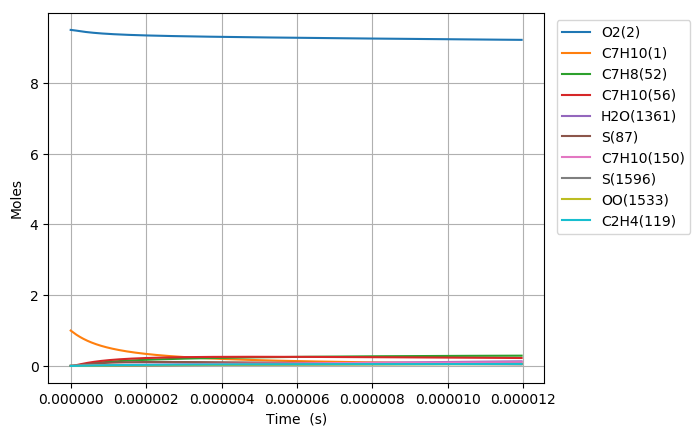

The file beside this chart, header and first rows:
Time (s), Volume (m^3), N2, Ar, He, Ne, C7H10(1), O2(2), C7H10(21), C7H9(5), C7H11(22), S(68), C7H9O2(58), C7H10(18), C7H10(157), C7H9O2(57), S(82), S(87), C7H8(52), C7H10(150), C7H10(56), S(211), S(207), C7H8(271)
0.0, 0.2198, 76.95, 0.0, 0.0, 0.0, 1.0, 9.5, 0.0, 0.0, 0.0, 0.0, 0.0, 0.0, 0.0, 0.0, 0.0, 0.0, 0.0, 0.0, 0.0, 0.0, 0.0, 0.0
1.17257884090517e-21, 0.2198, 76.95, 0.0, 0.0, 0.0, 1, 9.5, 3.9684123802585901e-17, 4.1124258982488164e-16, 4.1124238837539157e-16, 2.0925942445783407e-27, 2.092576720234447e-27, 7.2002781962829324e-17, 5.9747422406506361e-26, 1.3671694663536899e-27, 6.6162073814503155e-40, 1.5574272774657059e-44, 1.4476549455220922e-31, 7.5474640413695421e-26, 3.9680178153618262e-30, 8.6448979195718894e-40, 9.7351380229706939e-45, 1.1489783616253613e-47
3.283220754534476e-21, 0.2198, 76.95, 0.0, 0.0, 0.0, 1, 9.5, 1.1111554664724023e-16, 1.1514792514984561e-15, 1.1514786874443111e-15, 1.2639269237027986e-26, 1.2639055211509243e-26, 2.0160778903576064e-16, 3.6087443064798899e-25, 8.2577035697030084e-27, 7.8546302209113739e-39, 1.8489780162872835e-43, 8.7438358709007376e-31, 4.55866827230491e-25, 2.3966827604590666e-29, 1.0262705396173443e-38, 1.1557553554539819e-43, 1.3640671109087149e-46
7.504504581793088e-21, 0.2198, 76.95, 0.0, 0.0, 0.0, 1, 9.5, 2.5397839233654771e-16, 2.631952574800757e-15, 2.6319512855550093e-15, 6.0852640628960296e-26, 6.0850508371432035e-26, 4.6081780134097663e-16, 1.737455033271562e-24, 3.9757287975466142e-26, 7.711444672815675e-38, 1.8153377353839456e-42, 4.2097805814991732e-30, 2.1948025302068171e-24, 1.1538995806780057e-28, 1.0074889201733475e-37, 1.134726972995155e-42, 1.3392491782704807e-45
1.5947072236310312e-20, 0.2198, 76.95, 0.0, 0.0, 0.0, 1, 9.5, 5.3970408371515772e-16, 5.5928992212259703e-15, 5.5928964816678386e-15, 2.6575946902654476e-25, 2.6574047662630404e-25, 9.792378185888238e-16, 7.5879225390933343e-24, 1.7363052113056099e-25, 6.820191254806726e-37, 1.6056457307757441e-41, 1.8385217807313422e-29, 9.5852791979637132e-24, 5.0393826252076559e-28, 8.9091766645545572e-37, 1.0036522881965919e-41, 1.1845507316171919e-44
3.283220754534476e-20, 0.2198, 76.95, 0.0, 0.0, 0.0, 1, 9.5, 1.1111554664723585e-15, 1.1514792513358894e-14, 1.1514786873459227e-14, 1.1094934681612951e-24, 1.1093332857489144e-24, 2.0160778236341822e-15, 3.167808240113298e-23, 7.248732411935138e-25, 5.7319504432856393e-36, 1.3496420093828577e-40, 7.6754665204226719e-29, 4.0016653136160952e-23, 2.103843045433171e-27, 7.485423571105685e-36, 8.4362876085023713e-41, 9.9568626437818397e-44
6.660247816341366e-20, 0.2198, 76.95, 0.0, 0.0, 0.0, 1, 9.5, 2.2540582319866832e-15, 2.3358579094755181e-14, 2.3358567655304946e-14, 4.5326428348667533e-24, 4.5313275064947289e-24, 4.0897577159235724e-15, 1.2941529871157777e-22, 2.9613436673584629e-24, 4.6980366735254717e-35, 1.1065180724480021e-39, 3.1356785175760043e-28, 1.6348107986702141e-22, 8.5948853064863819e-27, 6.1316365759234586e-35, 6.916554305635472e-40, 8.1632375623323322e-43
1.3414301939955146e-19, 0.2198, 76.95, 0.0, 0.0, 0.0, 1, 9.5, 4.5398637630150237e-15, 4.7046152246073065e-14, 4.7046129212048098e-14, 1.8321667034642665e-23, 1.8311009062531073e-23, 8.2371170292972383e-15, 5.2311729515618777e-22, 1.1970224232069687e-23, 3.8023867534694825e-34, 8.9608702985048023e-39, 1.2674913917298411e-27, 6.6081662029647577e-22, 3.4741900603128332e-26, 4.9568891708457908e-34, 5.6011661690400695e-39, 6.6108014220283161e-42
2.6922410187182705e-19, 0.2198, 76.95, 0.0, 0.0, 0.0, 1, 9.5, 9.1114748250704725e-15, 9.4421298502838365e-14, 9.4421252297741329e-14, 7.3670617240626048e-23, 7.3584843169997494e-23, 1.6531833771225558e-14, 2.1034313631664937e-21, 4.8131742356838248e-23, 3.0569478144693218e-33, 7.2124880500687007e-38, 5.0965271377554152e-27, 2.6571142214254492e-21, 1.3969565424356125e-25, 3.9758507777923046e-33, 4.5082433143534353e-38, 5.3209481076740393e-41
5.393862668163782e-19, 0.2198, 76.95, 0.0, 0.0, 0.0, 1, 9.5, 1.8254696949176429e-14, 1.8917159083311309e-13, 1.8917149835795553e-13, 2.9545212440612657e-22, 2.9476444513575281e-22, 3.3121259715817796e-14, 8.435698358283315e-21, 1.9302979175463796e-22, 2.4473397477676099e-32, 5.7875675044197503e-37, 2.0439353283094717e-26, 1.0656213683959505e-20, 5.6024205330558102e-25, 3.1683100610743405e-32, 3.6174810254551259e-37, 4.2697257491870968e-40
1.0797105967054806e-18, 0.2198, 76.95, 0.0, 0.0, 0.0, 1, 9.5, 3.6541141197368598e-14, 3.7867217476243936e-13, 3.7867199003369468e-13, 1.1833495619742756e-21, 1.1778511357319769e-21, 6.6300081448037827e-14, 3.3786776253832324e-20, 7.7312582448322721e-22, 1.9518274621223398e-31, 4.6370969646600641e-36, 8.1864024098808598e-26, 4.2680415083743879e-20, 2.2438904153027004e-24, 2.5038547619095792e-31, 2.8982261751725913e-36, 3.4209763931174897e-39
2.1603592564836855e-18, 0.2198, 76.95, 0.0, 0.0, 0.0, 1, 9.5, 7.3114029693673936e-14, 7.5767333971048524e-13, 7.5767297160641646e-13, 4.7364820998519882e-21, 4.6926491795982759e-21, 1.3265760428536503e-13, 1.3523501541820569e-19, 3.0945166764684968e-21, 1.5483931630882827e-30, 3.7124972922314415e-35, 3.2766943912817719e-25, 1.7083271125179187e-19, 8.9814093689040271e-24, 1.9512701039184256e-30, 2.320085854945419e-35, 2.7388612002279207e-38
4.321656576040095e-18, 0.2198, 76.95, 0.0, 0.0, 0.0, 1, 9.5, 1.4625980668596863e-13, 1.5156756580766032e-12, 1.5156749276368326e-12, 1.8952097585050256e-20, 1.8604298871530877e-20, 2.6537216745752696e-13, 5.4111508926527871e-19, 1.2382085934086166e-20, 1.2169617376150379e-29, 2.9711264036932015e-34, 1.3111045572041735e-24, 6.8355194483023211e-19, 3.5937335989453056e-23, 1.4825222033656824e-29, 1.856362051998658e-34, 2.1919213330964259e-37
8.644251215152913e-18, 0.2198, 76.95, 0.0, 0.0, 0.0, 1, 9.5, 2.9255136066929414e-13, 3.0316802495601011e-12, 3.0316788112375608e-12, 7.5820728263050165e-20, 7.3084717720585502e-20, 5.3079936383952394e-13, 2.164803715380264e-18, 4.9536313941200482e-20, 9.3998202850577266e-29, 2.3773529665207805e-33, 5.2452719014969868e-24, 2.7346415192880057e-18, 1.4377274247426774e-22, 1.0766861844454289e-28, 1.4847131802792049e-33, 1.753870059537308e-36
1.728944049337855e-17, 0.2198, 76.95, 0.0, 0.0, 0.0, 1, 9.5, 5.8513446863088984e-13, 6.0636892580738797e-12, 6.0636864645986125e-12, 3.0330757303640818e-19, 2.8213278047372505e-19, 1.0616460371349278e-12, 8.6598476544029714e-18, 1.9816064237391107e-19, 7.0312789044694873e-28, 1.9020636407431973e-32, 2.0982794681250004e-23, 1.093936543900155e-17, 5.7513775600678422e-22, 7.2623505834743733e-28, 1.1868309639185831e-32, 1.4032292161134362e-35
3.457981904982983e-17, 0.2198, 76.95, 0.0, 0.0, 0.0, 1, 9.5, 1.1703006845338587e-12, 1.212770662357309e-11, 1.2127701315959213e-11, 1.2132794733021522e-18, 1.0542971712544152e-18, 2.123308508890295e-12, 3.4640224501676859e-17, 7.9266890744128468e-19, 4.9742984271945753e-27, 1.521724241194326e-31, 8.3934590016199181e-23, 4.3758515141347472e-17, 2.300644492612805e-21, 4.4097664907805349e-27, 9.4783029940990997e-32, 1.1226365762270495e-34
6.916057616273238e-17, 0.2198, 76.95, 0.0, 0.0, 0.0, 1, 9.5, 2.3406331162589083e-12, 2.425573904200317e-11, 2.4255729197235396e-11, 4.8532151367447393e-18, 3.7213849584672904e-18, 4.2465099772622839e-12, 1.3855911244186686e-16, 3.1706928517778588e-18, 3.2258744206184111e-26, 1.2174100344528755e-30, 3.357451608748419e-22, 1.7503180498372237e-16, 9.2027641458343588e-21, 2.3694917580146291e-26, 7.556086109994094e-31, 8.9813044059750787e-34
1.3832209038853748e-16, 0.2198, 76.95, 0.0, 0.0, 0.0, 1, 9.5, 4.681297979385453e-12, 4.8511796170763668e-11, 4.8511777674015457e-11, 1.9413046103093966e-17, 1.2004670711442256e-17, 8.4924192053626428e-12, 5.5420526164710829e-16, 1.2682522576796087e-17, 1.8650833889253664e-25, 9.7394238061767232e-30, 1.3429940909734896e-21, 7.0008782217246288e-16, 3.6811423784749939e-20, 1.1384544671581597e-25, 6.0025956375587303e-30, 7.1851267102986219e-33
2.0748360461434258e-16, 0.2198, 76.95, 0.0, 0.0, 0.0, 1, 9.5, 7.0219628421884433e-12, 7.2767846604202519e-11, 7.2767818865031006e-11, 4.1252828909758164e-17, 2.2224536210259807e-17, 1.273783491503901e-11, 1.1776356298291741e-15, 2.6949886532126838e-17, 4.5212799509098718e-25, 2.7848805701089594e-29, 2.853870690367879e-21, 1.4876227643790535e-15, 7.8224499944693058e-20, 2.5646973689911459e-25, 1.7094711846391077e-29, 2.0545031000901521e-32
2.766451188401477e-16, 0.2198, 76.95, 0.0, 0.0, 0.0, 1, 9.5, 9.3626277046678791e-12, 9.702389100746163e-11, 9.7023852770289824e-11, 7.0372555763756719e-17, 3.3716087043114805e-17, 1.6982757294840016e-11, 2.0088260718679168e-15, 4.597253725566969e-17, 8.3464695498364663e-25, 5.8741429018476176e-29, 4.8683748481523475e-21, 2.5376061307746446e-15, 1.3344198919275913e-19, 4.517704629701394e-25, 3.5926527066561653e-29, 4.3335487489455264e-32
4.149681472917579e-16, 0.2198, 76.95, 0.0, 0.0, 0.0, 1, 9.5, 1.4043957428867391e-11, 1.4553596689430687e-10, 1.455359034816067e-10, 1.4569756827604021e-16, 5.8451733877359216e-17, 2.5471444817863183e-11, 4.1587322659109056e-15, 9.5177438332584796e-17, 1.8810282361929412e-24, 1.6044217279272708e-28, 1.0079365887239699e-20, 5.2534286772459313e-15, 2.7627507029324891e-19, 9.6610819571131954e-25, 9.7534514661345452e-29, 1.1836283322243999e-31
5.53291175743368e-16, 0.2198, 76.95, 0.0, 0.0, 0.0, 1, 9.5, 1.8725287151877074e-11, 1.9404802339541745e-10, 1.9404792740066224e-10, 2.4779346678759036e-16, 8.5076488663212233e-17, 3.3958319733510477e-11, 7.0724459067742822e-15, 1.6186717038526726e-16, 3.3717287160201576e-24, 3.3570061756175465e-28, 1.7142374229579237e-20, 8.9341144769602842e-15, 4.6987187621959991e-19, 1.6743475477904836e-24, 2.0298422672784501e-28, 2.4765483929638542e-31
6.916142041949782e-16, 0.2198, 76.95, 0.0, 0.0, 0.0, 1, 9.5, 2.3406616873611948e-11, 2.4256006025302989e-10, 2.425599226137756e-10, 3.7857240538551762e-16, 1.1260000843843728e-16, 4.2443253793684006e-11, 1.0804363482196551e-14, 2.4728899737009695e-16, 5.341800279555887e-24, 6.1113353743604521e-28, 2.618968616314661e-20, 1.3648378717506151e-14, 7.1785836798609407e-19, 2.5903301720569468e-24, 3.675219232071401e-28, 4.5084639775899873e-31
9.682602610981985e-16, 0.2198, 76.95, 0.0, 0.0, 0.0, 1, 9.5, 3.2769276313177187e-11, 3.3958407613108893e-10, 3.3958382511938818e-10, 7.2798075196259424e-16, 1.6808377469368864e-16, 5.9407185500647578e-11, 2.0773114170461965e-14, 4.7549438204161094e-16, 1.0752915112359535e-23, 1.6135934368553686e-27, 5.0361858860517305e-20, 2.6241187624650901e-14, 1.380416727811633e-18, 5.0584564848296021e-24, 9.5625303735408197e-28, 1.1903679953242662e-30
1.244906318001419e-15, 0.2198, 76.95, 0.0, 0.0, 0.0, 1, 9.5, 4.2131935747564743e-11, 4.3660801559281424e-10, 4.3660761103574051e-10, 1.1938853413866287e-15, 2.2387651343125877e-16, 7.6363252092110579e-11, 3.4062595655392035e-14, 7.7975579727512212e-16, 1.8114280555499591e-23, 3.3454200491819885e-27, 8.2593330508128818e-20, 4.3028837954846563e-14, 2.2638801530543873e-18, 8.370067404190019e-24, 1.9566294850506751e-27, 2.4679310970304604e-30
1.7981984318078596e-15, 0.2198, 76.95, 0.0, 0.0, 0.0, 1, 9.5, 6.0857254600808991e-11, 6.3065566642453415e-10, 6.3065483315238666e-10, 2.4751315663630784e-15, 3.353452850854416e-16, 1.1025184788169442e-10, 7.0594422144309977e-14, 1.6163330949696192e-15, 3.8686580462369184e-23, 1.0052258663886222e-26, 1.7123074175105168e-19, 8.9176878382290854e-14, 4.6934281782481646e-18, 1.7522479787180304e-23, 5.7035445219029743e-27, 7.4154159097805498e-30
2.904782659420741e-15, 0.2198, 76.95, 0.0, 0.0, 0.0, 1, 9.5, 9.8307892245174594e-11, 1.0187500558917203e-09, 1.0187478785488891e-09, 6.4353447674745029e-15, 5.5817614449942953e-16, 1.7793520964805284e-10, 1.8341847128168228e-13, 4.2011747547467065e-15, 1.0322835423011852e-22, 4.3219990022435446e-26, 4.4520248031907085e-19, 2.3169942045423938e-13, 1.2202982494111767e-17, 4.5938179417391396e-23, 2.2994371171412052e-26, 3.1881201527431127e-29
4.011366887033623e-15, 0.2198, 76.95, 0.0, 0.0, 0.0, 1, 9.5, 1.3575852980671022e-10, 1.4068432297114134e-09, 1.4068390588624339e-09, 1.225915288769036e-14, 7.8094952279819996e-16, 2.4549385544509886e-10, 3.4918919960244732e-13, 8.0009002317054836e-15, 1.9896574702392052e-22, 1.1169118888006834e-25, 8.4810242064674413e-19, 4.4110571076675443e-13, 2.3246452887751811e-17, 8.7827294123947424e-23, 5.6597128384839024e-26, 8.2385534082780052e-29
5.117951114646504e-15, 0.2198, 76.95, 0.0, 0.0, 0.0, 1, 9.5, 1.7320916728541614e-10, 1.7949351887901941e-09, 1.7949283741282586e-09, 1.9946520698766545e-14, 1.0037239502392865e-15, 3.1292828959013553e-10, 5.6781369388135288e-13, 1.3014544418718328e-14, 3.2589816237897819e-22, 2.2793922089850155e-25, 1.3799298597106622e-18, 7.1727837863767429e-13, 3.7823819619716227e-17, 1.4317912060484919e-22, 1.1047783342933694e-25, 1.6812551049431818e-28
6.224535342259386e-15, 0.2198, 76.95, 0.0, 0.0, 0.0, 1, 9.5, 2.1065980468129257e-10, 2.1830259341208801e-09, 2.1830158243793752e-09, 2.9497415194607074e-14, 1.2265009128107114e-15, 3.8023898493589702e-10, 8.391963838929579e-13, 1.9241113014369439e-14, 4.8402505430929961e-22, 4.0485490641415135e-25, 2.0406843069309632e-18, 1.0600966969950604e-12, 5.5935068739196159e-17, 2.1198263177037423e-22, 1.8804275254170271e-25, 2.9860456897078563e-28
8.43770379748515e-15, 0.2198, 76.95, 0.0, 0.0, 0.0, 1, 9.5, 2.8556107922455726e-10, 2.959203787224776e-09, 2.959185129954802e-09, 5.4189666945585287e-14, 1.6720541732363392e-15, 5.1449068694716041e-10, 1.5398839587205782e-12, 3.5329344903499306e-14, 8.9386030765210588e-22, 9.8849002023847386e-25, 3.7489727622943021e-18, 1.9452251329558613e-12, 1.0275917207009242e-16, 3.8990391220850198e-22, 4.2366082394650966e-25, 7.2901104636309606e-28
1.0650872252710912e-14, 0.2198, 76.95, 0.0, 0.0, 0.0, 1, 9.5, 3.6046235343650514e-10, 3.7353767969792805e-09, 3.7353469758426268e-09, 8.6335654274049497e-14, 2.1176058651493997e-15, 6.4825209500689055e-10, 2.4504912328384684e-12, 5.6257643177684034e-14, 1.4284672541374192e-21, 1.9660050440619323e-24, 5.9729646146472486e-18, 3.0955300916095087e-12, 1.637186716412254e-16, 6.2150293744142045e-22, 7.8148759402724471e-25, 1.4498126055282442e-27
1.2864040707936676e-14, 0.2198, 76.95, 0.0, 0.0, 0.0, 1, 9.5, 4.353636273171369e-10, 4.511544971748809e-09, 4.5115013623088437e-09, 1.2593511123221636e-13, 2.5631507326531085e-15, 7.815260488927207e-10, 3.570221776592985e-12, 8.2017648695902402e-14, 2.0878414512433524e-21, 3.4462975029662669e-24, 8.7126566263724173e-18, 4.5100055002297146e-12, 2.3881347402025151e-16, 9.0668700216643814e-22, 1.2741662469555485e-24, 2.5412384955910182e-27
1.5077209163162437e-14, 0.2198, 76.95, 0.0, 0.0, 0.0, 1, 9.5, 5.1026490086645335e-10, 5.2877083197963408e-09, 5.2876482896159538e-09, 1.7298777536435686e-13, 3.0086973034836159e-15, 9.1431491547514071e-10, 4.8982910261233011e-12, 1.126010899669892e-13, 2.8719784889954022e-21, 5.5373849757324251e-24, 1.1968045685110652e-17, 6.1876602753926443e-12, 3.2804348908616032e-16, 1.2453643731318535e-21, 1.9081734931702019e-24, 4.0828393536921483e-27
1.72903776183882e-14, 0.2198, 76.95, 0.0, 0.0, 0.0, 1, 9.5, 5.8516617408445538e-10, 6.0638668491725732e-09, 6.0637877580192678e-09, 2.2749339140296641e-13, 3.4542348005933962e-15, 1.0466207274804527e-09, 6.4339392633400394e-12, 1.4799992709043153e-13, 3.7808741224008707e-21, 8.3445200290156221e-24, 1.5739128794222754e-17, 8.1275347196171558e-12, 4.3140862992378469e-16, 1.6374458855153681e-21, 2.6863308684167234e-24, 6.1520983614728472e-27
1.950354607361396e-14, 0.2198, 76.95, 0.0, 0.0, 0.0, 1, 9.5, 6.6006744697114345e-10, 6.8400205677413486e-09, 6.8399197677697309e-09, 2.8945170844767981e-13, 3.8997746455679552e-15, 1.1784453883070693e-09, 8.1764244899772934e-12, 1.8820628481524281e-13, 4.8145241191039296e-21, 1.1971050981151432e-23, 2.0025902994737864e-17, 1.0328691519624526e-11, 5.489088107176029e-16, 2.0828442004741598e-21, 3.6104706634025628e-24, 8.825065350132868e-27
2.1716714528839722e-14, 0.2198, 76.95, 0.0, 0.0, 0.0, 1, 9.5, 7.3496871952651839e-10, 7.6161694834031666e-09, 7.6160443191195265e-09, 3.5886247435864459e-13, 4.3453077683332718e-15, 1.3097908155371027e-09, 1.0125004287080833e-11, 2.3321227173105136e-13, 5.9729242888684728e-21, 1.6520695453872991e-23, 2.4828365292953472e-17, 1.2790192830707746e-11, 6.8054394469497381e-16, 2.5814717999888581e-21, 4.6827105445105859e-24, 1.2178041652919643e-26
2.3929882984065484e-14, 0.2198, 76.95, 0.0, 0.0, 0.0, 1, 9.5, 8.0986999175058091e-10, 8.392313604152904e-09, 8.3921614123250012e-09, 4.3572543282967505e-13, 4.7908498777529054e-15, 1.4406589517358651e-09, 1.2278925942974258e-11, 2.8300987726857247e-13, 7.2560702782739249e-21, 2.2098865096994248e-23, 3.0146512642855055e-17, 1.5511087806101243e-11, 8.2631394357489437e-16, 3.1332398444735136e-21, 5.90517613995761e-24, 1.6288558683532975e-26
2.835621989451701e-14, 0.2198, 76.95, 0.0, 0.0, 0.0, 1, 9.5, 9.5967253520477154e-10, 9.9445874928446031e-09, 9.9443732253240429e-09, 6.1180690658198622e-13, 5.6819037103683977e-15, 1.7009705487786314e-09, 1.7199810762122838e-11, 3.9694807315646149e-13, 1.0196582858768988e-20, 3.6761411586927105e-23, 4.2329850480106581e-17, 2.1727289189214254e-11, 1.1602581873729612e-15, 4.3958438092614303e-21, 8.8025367500521782e-24, 2.7091444542661164e-26
3.2339923113923384e-14, 0.2198, 76.95, 0.0, 0.0, 0.0, 1, 9.5, 1.0944948231804625e-09, 1.134161767411848e-08, 1.1341338352736601e-08, 7.9576416496985671e-13, 6.4838463005552048e-15, 1.9336365944085611e-09, 2.2323395599772621e-11, 5.1579977124451152e-13, 1.3269632068837547e-20, 5.4532771335840639e-23, 5.505846719918393e-17, 2.819954698833857e-11, 1.5091483682396841e-15, 5.7130403220572916e-21, 1.1927326739590843e-23, 4.0182081995226028e-26
3.632362633332976e-14, 0.2198, 76.95, 0.0, 0.0, 0.0, 1, 9.5, 1.2293171100827119e-09, 1.2738632443636803e-08, 1.2738279319737151e-08, 1.0038625523508132e-12, 7.2857902015504008e-15, 2.1647836450269632e-09, 2.8100742221459909e-11, 6.500525821514008e-13, 1.6746791307717829e-20, 7.7274845875805443e-23, 6.9457856766167704e-17, 3.5497655229338026e-11, 1.9038341557728341e-15, 7.20103965811256e-21, 1.5541067907259287e-23, 5.6930900122299162e-26
4.030732955273613e-14, 0.2198, 76.95, 0.0, 0.0, 0.0, 1, 9.5, 1.3641393959115246e-09, 1.4135631847437438e-08, 1.4135196127812256e-08, 1.2361005824230462e-12, 8.0877093047961835e-15, 2.3944216269572142e-09, 3.452758621221988e-11, 7.996604942108196e-13, 2.0628035806570856e-20, 1.0560090041063854e-22, 8.5528001805758421e-17, 4.3616226982360445e-11, 2.3443150456677154e-15, 8.8593315347336903e-21, 1.9642400887161712e-23, 7.7788006001077602e-26
4.4291032772142504e-14, 0.2198, 76.95, 0.0, 0.0, 0.0, 1, 9.5, 1.4989616806669049e-09, 1.553261593136019e-08, 1.5532088778447781e-08, 1.4924767695607479e-12, 8.8896205973352383e-15, 2.6225604035895761e-09, 4.1599692683639425e-11, 9.6457765072978855e-13, 2.4913340619362624e-20, 1.4012433039104825e-22, 1.0326888500621366e-16, 5.2549912616329576e-11, 2.830590535414163e-15, 1.0687407387794223e-20, 2.4230124236387273e-23, 1.0320333411066514e-25
5.225843921095525e-14, 0.2198, 76.95, 0.0, 0.0, 0.0, 1, 9.5, 1.7686062469573836e-09, 1.8326538322506161e-08, 1.8325801613349525e-08, 2.0776376666515608e-12, 1.0493430337249173e-14, 3.074379520399442e-09, 5.7662871390433089e-11, 1.3401567528236038e-12, 3.4696031581179304e-20, 2.3022116621826703e-22, 1.4376279682410884e-16, 7.2841375906637892e-11, 3.9405233094600529e-15, 1.4850882117435875e-20, 3.4859939573134145e-23, 1.6951021712944224e-25
6.0225845649768e-14, 0.2198, 76.95, 0.0, 0.0, 0.0, 1, 9.5, 2.0382508089541808e-09, 2.1120399981565316e-08, 2.1119417836338702e-08, 2.7593333493153679e-12, 1.2097205557501834e-14, 3.5203186206491421e-09, 7.625691431090508e-11, 1.7764254124572131e-12, 4.6094665163650922e-20, 3.5248395052462656e-22, 1.9093945464926009e-16, 9.6329898710740722e-11, 5.2336284836540188e-15, 1.9687421702453884e-20, 4.7420162955341935e-23, 2.5945413540220348e-25
6.819325208858075e-14, 0.2198, 76.95, 0.0, 0.0, 0.0, 1, 9.5, 2.3078953666573273e-09, 2.3914201270945974e-08, 2.3912937459313509e-08, 3.5375519213693729e-12, 1.370094311809411e-14, 3.9604542394217724e-09, 9.7348881962697611e-11, 2.2730212251896997e-12, 5.9109042228758119e-20, 5.1183813229065568e-22, 2.4479872171310926e-16, 1.2297387094093546e-10, 6.7099020862217642e-15, 2.5193006972120753e-20, 6.1899268283291538e-23, 3.7663847362779694e-25
7.61606585273935e-14, 0.2198, 76.95, 0.0, 0.0, 0.0, 1, 9.5, 2.5775399200668559e-09, 2.6707942550890858e-08, 2.6706360494170857e-08, 4.412281487891653e-12, 1.5304646629366077e-14, 4.3948618878132883e-09, 1.209062631730437e-10, 2.8295839454400905e-12, 7.3738963653717267e-20, 7.1321473669533151e-22, 3.0534046208447009e-16, 1.5273222356234069e-10, 8.3693401689186472e-15, 3.1363642698100811e-20, 7.8285494126602039e-23, 5.2466648082897358e-25
9.209547140501899e-14, 0.2198, 76.95, 0.0, 0.0, 0.0, 1, 9.5, 3.1168290140051831e-09, 3.2295246512601296e-08, 3.2292916847108972e-08, 6.4512260365540825e-12, 1.8511951140983325e-14, 5.2467905256445594e-09, 1.7528933276967204e-10, 4.1211799837670405e-12, 1.0784464332704448e-19, 1.2617849458053279e-21, 4.4647082325726533e-16, 2.2143046075597358e-10, 1.2237694100750598e-14, 4.5684205019570108e-20, 1.1673420047673803e-22, 9.2766423906620358e-25
1.0803028428264449e-13, 0.2198, 76.95, 0.0, 0.0, 0.0, 1, 9.5, 3.6561180907694074e-09, 3.7882314705638613e-08, 3.7879086990291265e-08, 8.8760718729200487e-12, 2.1719120561083748e-14, 6.0766893107607792e-09, 2.3915441756795524e-10, 5.648374589716812e-12, 1.4841011188493008e-19, 2.0377494212499193e-21, 6.1432946747352382e-16, 3.0210664872860615e-10, 1.6838659164211686e-14, 6.2617624021329536e-20, 1.6267608314449997e-22, 1.4972674701077066e-24
1.2396509716027e-13, 0.2198, 76.95, 0.0, 0.0, 0.0, 1, 9.5, 4.1954071503597669e-09, 4.3469149935080846e-08, 4.3464871018830907e-08, 1.1686723899522968e-11, 2.4926156041188837e-14, 6.8851279187028013e-09, 3.1225633284141824e-10, 7.4083626897046307e-12, 1.9543377744498606e-19, 3.0807498197849603e-21, 8.0891533723333877e-16, 3.9445106318460005e-10, 2.2172204615101018e-14, 8.2132790620975326e-20, 2.160225514551039e-22, 2.2622929196899769e-24
1.3989991003789548e-13, 0.2198, 76.95, 0.0, 0.0, 0.0, 1, 9.5, 4.7346961927764921e-09, 4.905575497261754e-08, 4.9050269027817775e-08, 1.4883087042050379e-11, 2.8133059392419836e-14, 7.6726612741655694e-09, 3.9435623305515766e-10, 9.3983725978472854e-12, 2.4891404851200433e-19, 4.4305148854531623e-21, 1.0302273880462346e-15, 4.9816198767477704e-10, 2.8238300074638773e-14, 1.0419896601543082e-19, 2.7668572335633276e-22, 3.2515545485899043e-24
1.5583472291552097e-13, 0.2198, 76.95, 0.0, 0.0, 0.0, 1, 9.5, 5.2739852180198137e-09, 5.4642132556964393e-08, 5.4635281112318739e-08, 1.8465066249074574e-11, 3.1339832172311822e-14, 8.4398299448959046e-09, 4.8522144324407581e-10, 1.1615665602225667e-11, 3.0884933397405368e-19, 6.1268601410558143e-21, 1.2782645882692308e-15, 6.1294550058862519e-10, 3.5036915524841481e-14, 1.2878577709247743e-19, 3.4457854782919546e-22, 4.4938636106039533e-24
1.7176953579314645e-13, 0.2198, 76.95, 0.0, 0.0, 0.0, 1, 9.5, 5.8132742260899492e-09, 6.0228285394240504e-08, 6.0219907367377326e-08, 2.243256649241155e-11, 3.4546475923895091e-14, 9.1871605339869783e-09, 5.8462530184291273e-10, 1.4057535587379505e-11, 3.7523804310825949e-19, 8.2096873698350628e-21, 1.5530259189613968e-15, 7.3851527661273366e-10, 4.2568021304375819e-14, 1.558632122441116e-19, 4.1961512289943362e-22, 6.0180285529821681e-24
2.0363916154839744e-13, 0.2198, 76.95, 0.0, 0.0, 0.0, 1, 9.5, 6.8918521907115143e-09, 7.139992749126384e-08, 7.1388002769223598e-08, 3.1523750092388932e-11, 4.0959382470143733e-14, 1.0624346083430643e-08, 8.0817150776604388e-10, 1.9604342830861131e-11, 5.2736937146184281e-19, 1.369482387182993e-20, 2.1827169586689134e-15, 1.020905190066082e-09, 5.9827586965607212e-14, 2.1737169157684023e-19, 5.9078120415855969e-22, 1.0027145666985279e-23
2.3550878730364844e-13, 0.2198, 76.95, 0.0, 0.0, 0.0, 1, 9.5, 7.9704300866428456e-09, 8.2570702275057813e-08, 8.2554555993232635e-08, 4.2155878086179158e-11, 4.7371791106807422e-14, 1.198816474115692e-08, 1.0632960895435952e-09, 2.601778298516461e-11, 7.0529531565174275e-19, 2.1206849015873825e-20, 2.9192926042126707e-15, 1.3431858046372888e-09, 8.0016766744378551e-14, 2.8849138210349092e-19, 7.8951786198840809e-22, 1.5509316429820383e-23
2.6737841305889945e-13, 0.2198, 76.95, 0.0, 0.0, 0.0, 1, 9.5, 9.0490079138855084e-09, 9.3740630259652722e-08, 9.3719567798903423e-08, 5.4328191093171179e-11, 5.3783713600053143e-14, 1.3282361832763308e-08, 1.3483869864521628e-09, 3.3277342045621451e-11, 9.0900316403748655e-19, 3.1068045103100205e-20, 3.7627451466288392e-15, 1.7033207195303562e-09, 1.0313533576918019e-13, 3.6899477754218693e-19, 1.0151739795918446e-21, 2.2694906342210277e-23
2.992480388141504e-13, 0.2198, 76.95, 0.0, 0.0, 0.0, 1, 9.5, 1.0127585672440992e-08, 1.0490973147351316e-07, 1.0488303894535966e-07, 6.8039930106344075e-11, 6.0195161451058932e-14, 1.4510491491256693e-08, 1.6619144279724446e-09, 4.1362991571713572e-11, 1.1384802112322994e-18, 4.360204333625627e-20, 4.7130670664304821e-15, 2.0993774852673403e-09, 1.291830744821871e-13, 4.5865975665879148e-19, 1.2671138828436815e-21, 3.1814236710735583e-23
3.311176645694014e-13, 0.2198, 76.95, 0.0, 0.0, 0.0, 1, 9.5, 1.1206163362310714e-08, 1.1607802547100166e-07, 1.1604497019135014e-07, 8.3290336491978701e-11, 6.6606145886425366e-14, 1.5675926421396407e-08, 2.0024267498042124e-09, 5.0255177223634913e-11, 1.3937137580982889e-18, 5.9133815232904397e-20, 5.7702510292043486e-15, 2.5295223183598809e-09, 1.5815976851380033e-13, 5.5726945613403965e-19, 1.5447173873200982e-21, 4.3097585070860423e-23
3.6298729032465236e-13, 0.2198, 76.95, 0.0, 0.0, 0.0, 1, 9.5, 1.2284740983496007e-08, 1.2724553134358853e-07, 1.2720536229524823e-07, 1.0007865199018435e-10, 7.3016677866085856e-14, 1.6781867122701939e-08, 2.3685464051893781e-09, 5.9934807552453765e-11, 1.6746911117552574e-18, 7.7989664351600963e-20, 6.9342898813050743e-15, 2.9920150626994614e-09, 1.9006520856003146e-13, 6.6461214624317587e-19, 1.8473788567903571e-21, 5.6775185367148035e-23
3.9485691607990333e-13, 0.2198, 76.95, 0.0, 0.0, 0.0, 1, 9.5, 1.3363318535998147e-08, 1.3841226773082275e-07, 1.3836421601505196e-07, 1.1840411871505681e-10, 7.9426768090927046e-14, 1.7831350693071985e-08, 2.758966170205777e-09, 7.0383243029260478e-11, 1.9813995855833489e-18, 1.0049721879222975e-19, 8.2051766456400805e-15, 3.4852043959769848e-09, 2.2489919026256735e-13, 7.8048110918600961e-19, 2.174506793694636e-21, 7.3077228247774149e-23
... 922 more rows
